Photos from the image-classification dataset "dataset_v4" in the GitHub repository yeonebin/v2. Its 11 classes are: concealed multiple targets, hammer, knife, multiple targets, pistol, plier, rifle, satellite model, snips, stiletto, wrench.

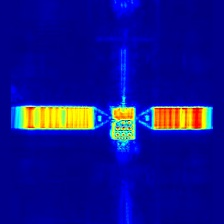
Label: satellite model

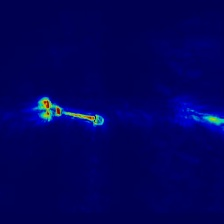
Label: wrench

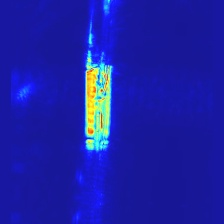
Label: multiple targets

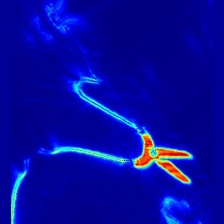
Label: snips

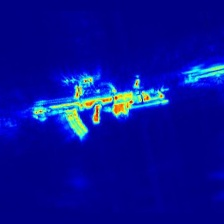
Label: rifle

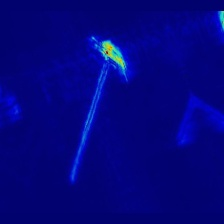
Label: hammer
